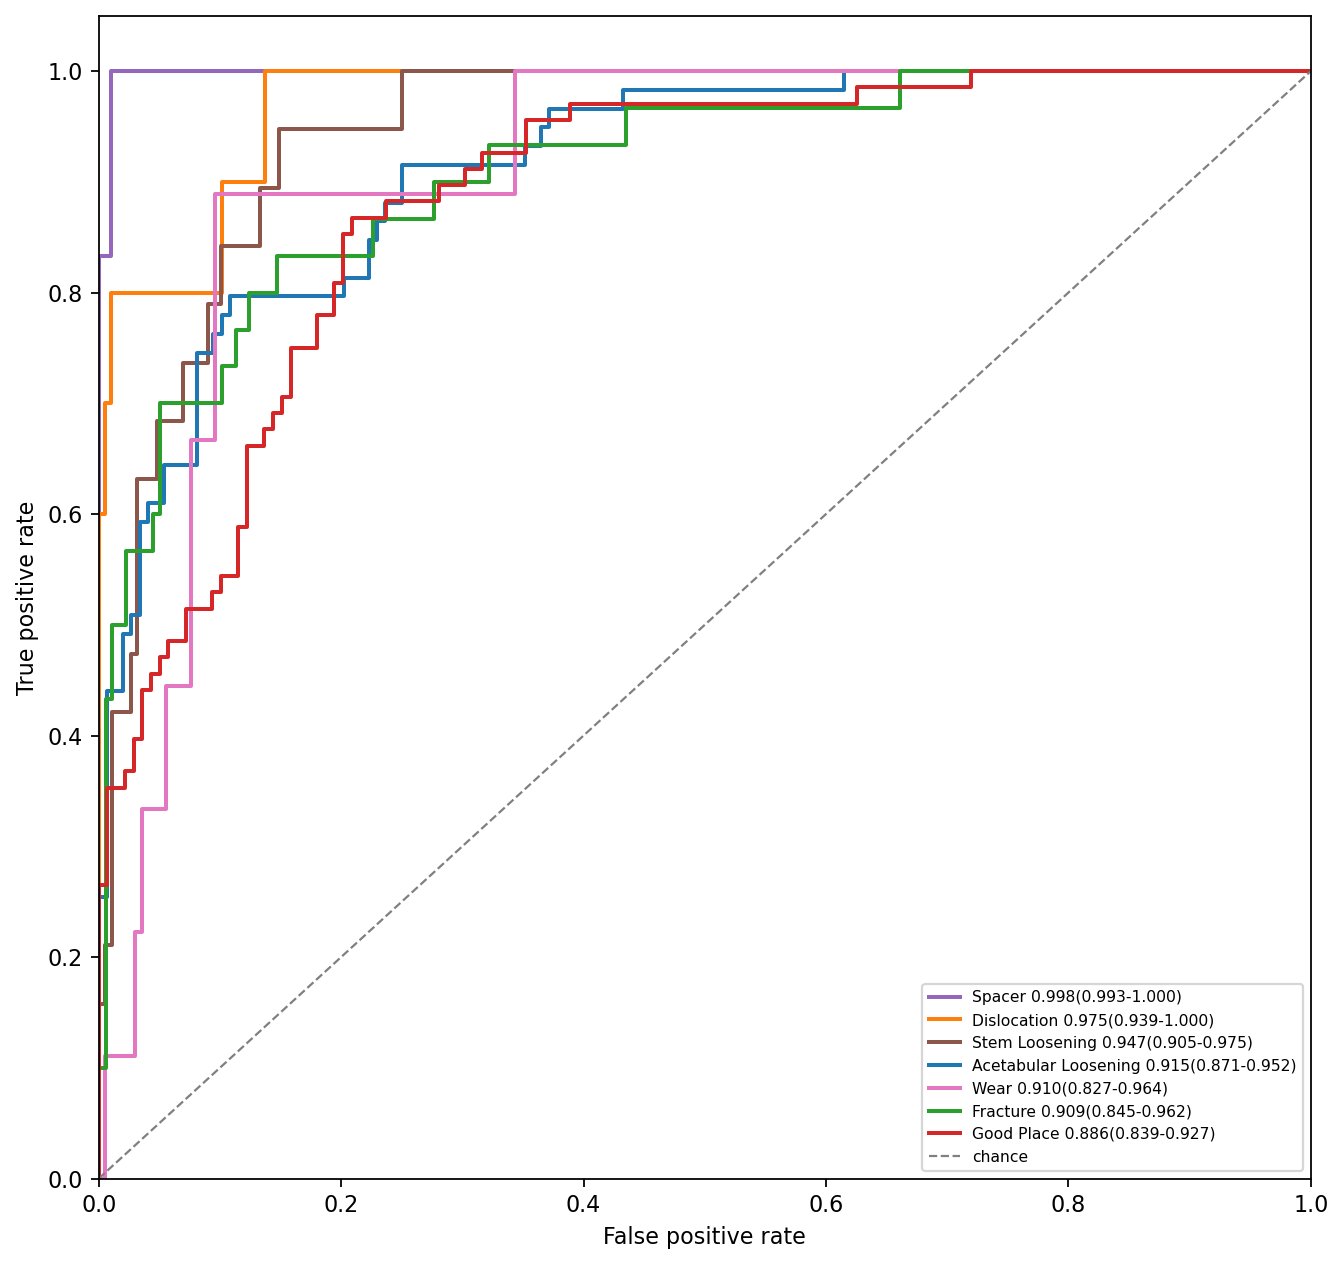

The data file committed next to this chart (first rows):
CLASS, AUC
Spacer, 0.998(0.993-1.000)
Dislocation, 0.975(0.939-1.000)
Stem Loosening, 0.947(0.905-0.975)
Acetabular Loosening, 0.915(0.871-0.952)
Wear, 0.910(0.827-0.964)
Fracture, 0.909(0.845-0.962)
Good Place, 0.886(0.839-0.927)
